Photos from the image-classification dataset "data" in the GitHub repository jonxjonx/LED_Panel_Classification. Its 4 classes are: black, blue, green, red.

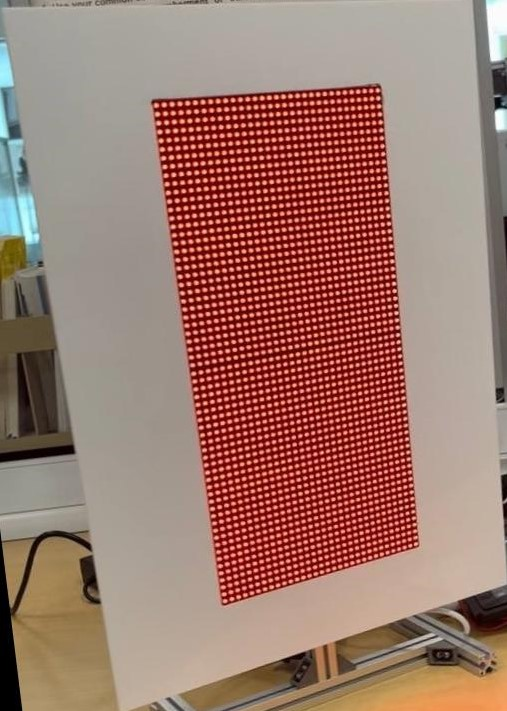
Label: red

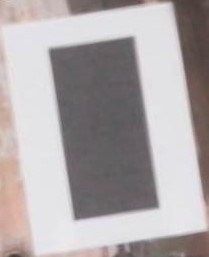
Label: black

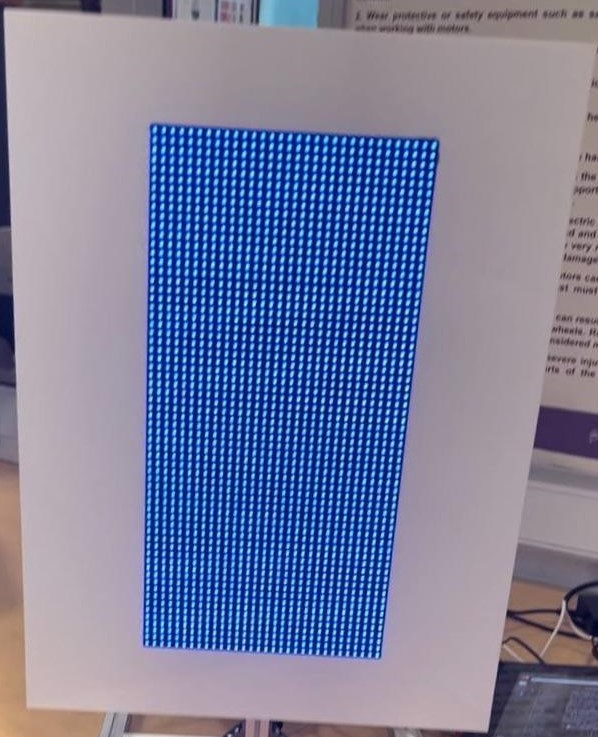
Label: blue

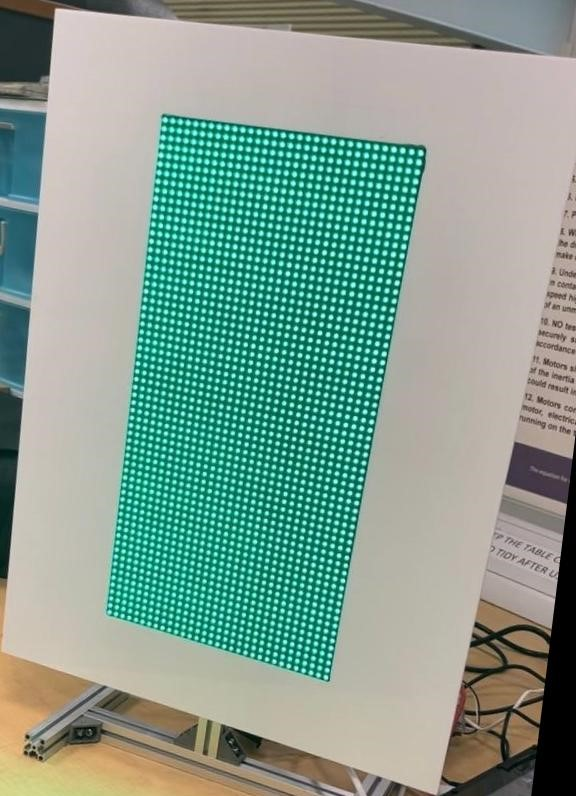
Label: green

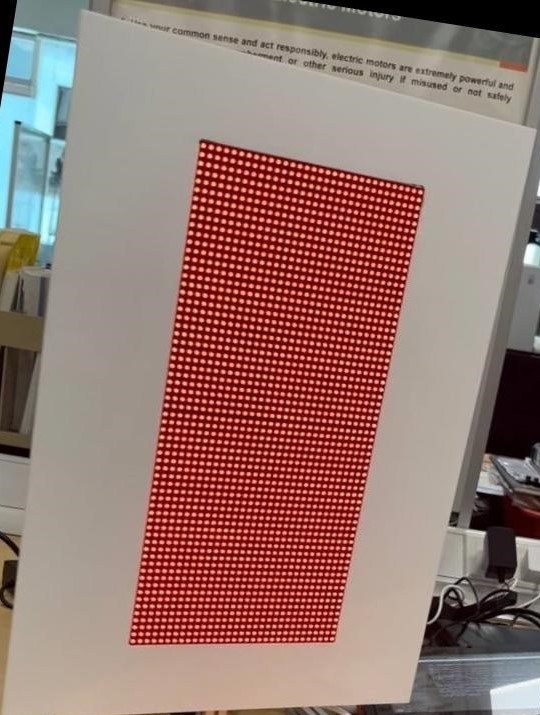
Label: red

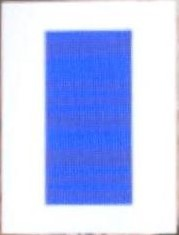
Label: blue
